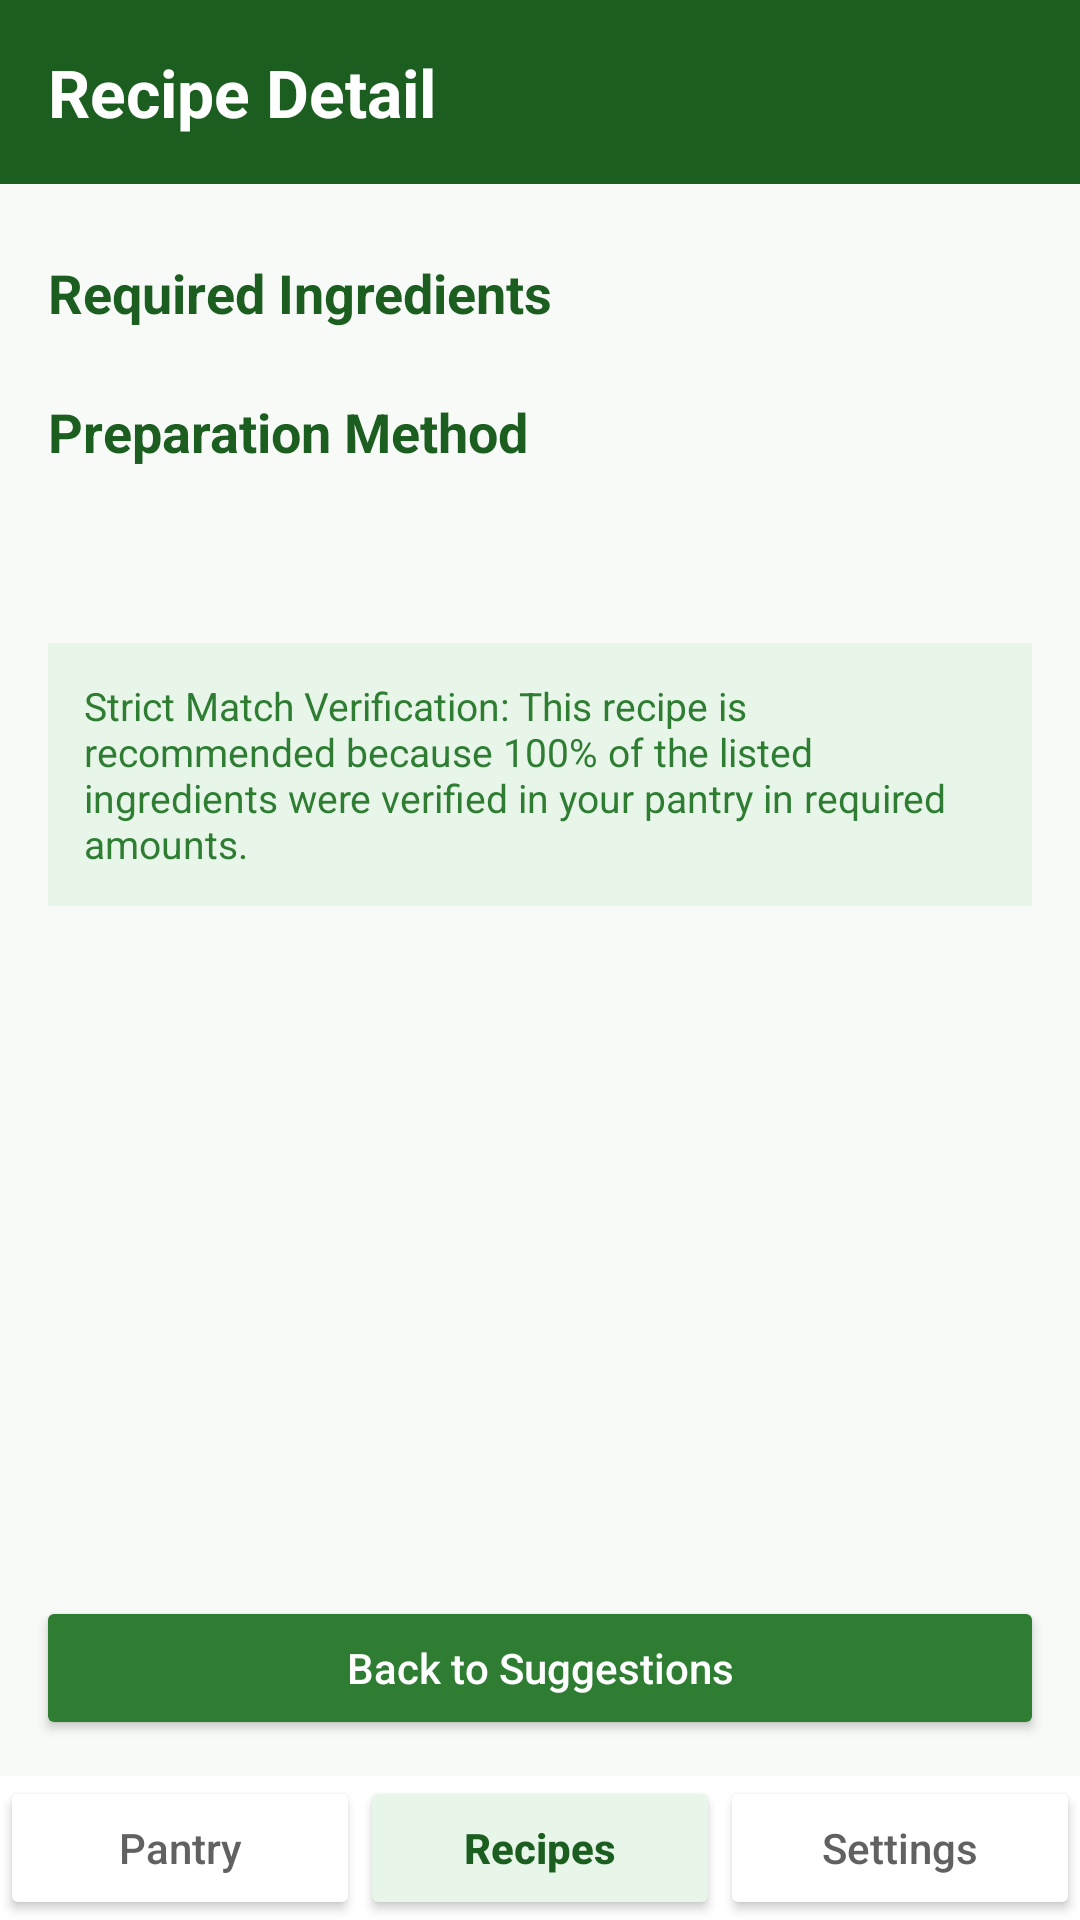

Reconstruct the res/layout file that produces this screen, plus the resources it refers to.
<!-- AndroidManifest.xml: application theme AppTheme -->
<!-- res/layout/activity_recipe_detail.xml -->
<?xml version="1.0" encoding="utf-8"?>
<LinearLayout xmlns:android="http://schemas.android.com/apk/res/android"
    android:layout_width="match_parent"
    android:layout_height="match_parent"
    android:orientation="vertical"
    android:background="@color/colorBackground">

    
    <LinearLayout
        android:layout_width="match_parent"
        android:layout_height="wrap_content"
        android:orientation="vertical"
        android:background="@color/colorPrimaryDark"
        android:padding="16dp">

        <TextView
            android:id="@+id/tv_recipe_detail_title"
            android:layout_width="wrap_content"
            android:layout_height="wrap_content"
            android:text="@string/title_recipe_detail"
            android:textSize="22sp"
            android:textStyle="bold"
            android:textColor="@color/colorTextWhite" />
    </LinearLayout>

    <ScrollView
        android:layout_width="match_parent"
        android:layout_height="0dp"
        android:layout_weight="1"
        android:padding="16dp">

        <LinearLayout
            android:id="@+id/recipe_detail_container"
            android:layout_width="match_parent"
            android:layout_height="wrap_content"
            android:orientation="vertical">

            
            <TextView
                android:layout_width="wrap_content"
                android:layout_height="wrap_content"
                android:text="@string/header_required_ingredients"
                android:textSize="18sp"
                android:textStyle="bold"
                android:textColor="@color/colorPrimaryDark"
                android:paddingTop="8dp"
                android:paddingBottom="6dp" />

            <LinearLayout
                android:id="@+id/ll_ingredients_list"
                android:layout_width="match_parent"
                android:layout_height="wrap_content"
                android:orientation="vertical" />

            
            <TextView
                android:layout_width="wrap_content"
                android:layout_height="wrap_content"
                android:text="@string/header_preparation_method"
                android:textSize="18sp"
                android:textStyle="bold"
                android:textColor="@color/colorPrimaryDark"
                android:paddingTop="16dp"
                android:paddingBottom="6dp" />

            <TextView
                android:id="@+id/tv_steps_content"
                android:layout_width="match_parent"
                android:layout_height="wrap_content"
                android:textSize="15sp"
                android:textColor="@color/colorTextPrimary"
                android:padding="8dp" />

            
            <TextView
                android:id="@+id/tv_strict_badge"
                android:layout_width="match_parent"
                android:layout_height="wrap_content"
                android:text="@string/strict_verification_badge"
                android:textSize="13sp"
                android:background="@color/colorSuccessBackground"
                android:textColor="@color/colorSuccessText"
                android:padding="12dp"
                android:layout_marginTop="16dp" />

        </LinearLayout>
    </ScrollView>

    
    <Button
        android:id="@+id/btn_back_to_suggestions"
        android:layout_width="match_parent"
        android:layout_height="wrap_content"
        android:text="@string/btn_back_to_suggestions"
        android:textAllCaps="false"
        android:textColor="@color/colorTextWhite"
        android:backgroundTint="@color/colorPrimary"
        android:layout_margin="12dp" />

    
    <LinearLayout
        android:layout_width="match_parent"
        android:layout_height="wrap_content"
        android:orientation="horizontal"
        android:background="@color/colorSurface">

        <Button
            android:id="@+id/nav_btn_pantry"
            android:layout_width="0dp"
            android:layout_height="wrap_content"
            android:layout_weight="1"
            android:text="@string/nav_pantry"
            android:textAllCaps="false"
            android:textColor="@color/colorTextSecondary"
            android:backgroundTint="@color/colorSurface" />

        <Button
            android:id="@+id/nav_btn_recipes"
            android:layout_width="0dp"
            android:layout_height="wrap_content"
            android:layout_weight="1"
            android:text="@string/nav_recipes"
            android:textAllCaps="false"
            android:textStyle="bold"
            android:textColor="@color/colorPrimaryDark"
            android:backgroundTint="@color/colorPrimaryLight" />

        <Button
            android:id="@+id/nav_btn_settings"
            android:layout_width="0dp"
            android:layout_height="wrap_content"
            android:layout_weight="1"
            android:text="@string/nav_settings"
            android:textAllCaps="false"
            android:textColor="@color/colorTextSecondary"
            android:backgroundTint="@color/colorSurface" />
    </LinearLayout>

</LinearLayout>
<!-- resources referenced by this layout -->
<resources>
  <color name="colorBackground">#F8FAF7</color>
  <color name="colorPrimary">#2E7D32</color>
  <color name="colorPrimaryDark">#1B5E20</color>
  <color name="colorPrimaryLight">#E8F5E9</color>
  <color name="colorSuccessBackground">#E8F5E9</color>
  <color name="colorSuccessText">#2E7D32</color>
  <color name="colorSurface">#FFFFFF</color>
  <color name="colorTextPrimary">#1B261B</color>
  <color name="colorTextSecondary">#616161</color>
  <color name="colorTextWhite">#FFFFFF</color>
  <string name="btn_back_to_suggestions">Back to Suggestions</string>
  <string name="header_preparation_method">Preparation Method</string>
  <string name="header_required_ingredients">Required Ingredients</string>
  <string name="nav_pantry">Pantry</string>
  <string name="nav_recipes">Recipes</string>
  <string name="nav_settings">Settings</string>
  <string name="strict_verification_badge">Strict Match Verification: This recipe is recommended because 100% of the listed ingredients were verified in your pantry in required amounts.</string>
  <string name="title_recipe_detail">Recipe Detail</string>
  <style name="AppTheme" parent="android:Theme.Material.Light.NoActionBar">
          <item name="android:colorPrimary">@color/colorPrimary</item>
          <item name="android:colorPrimaryDark">@color/colorPrimaryDark</item>
          <item name="android:colorAccent">@color/colorAccent</item>
  
          <item name="android:windowBackground">@color/colorBackground</item>
          <item name="android:textColorPrimary">@color/colorTextPrimary</item>
          <item name="android:textColorSecondary">@color/colorTextSecondary</item>
      </style>
  <color name="colorAccent">#388E3C</color>
</resources>
